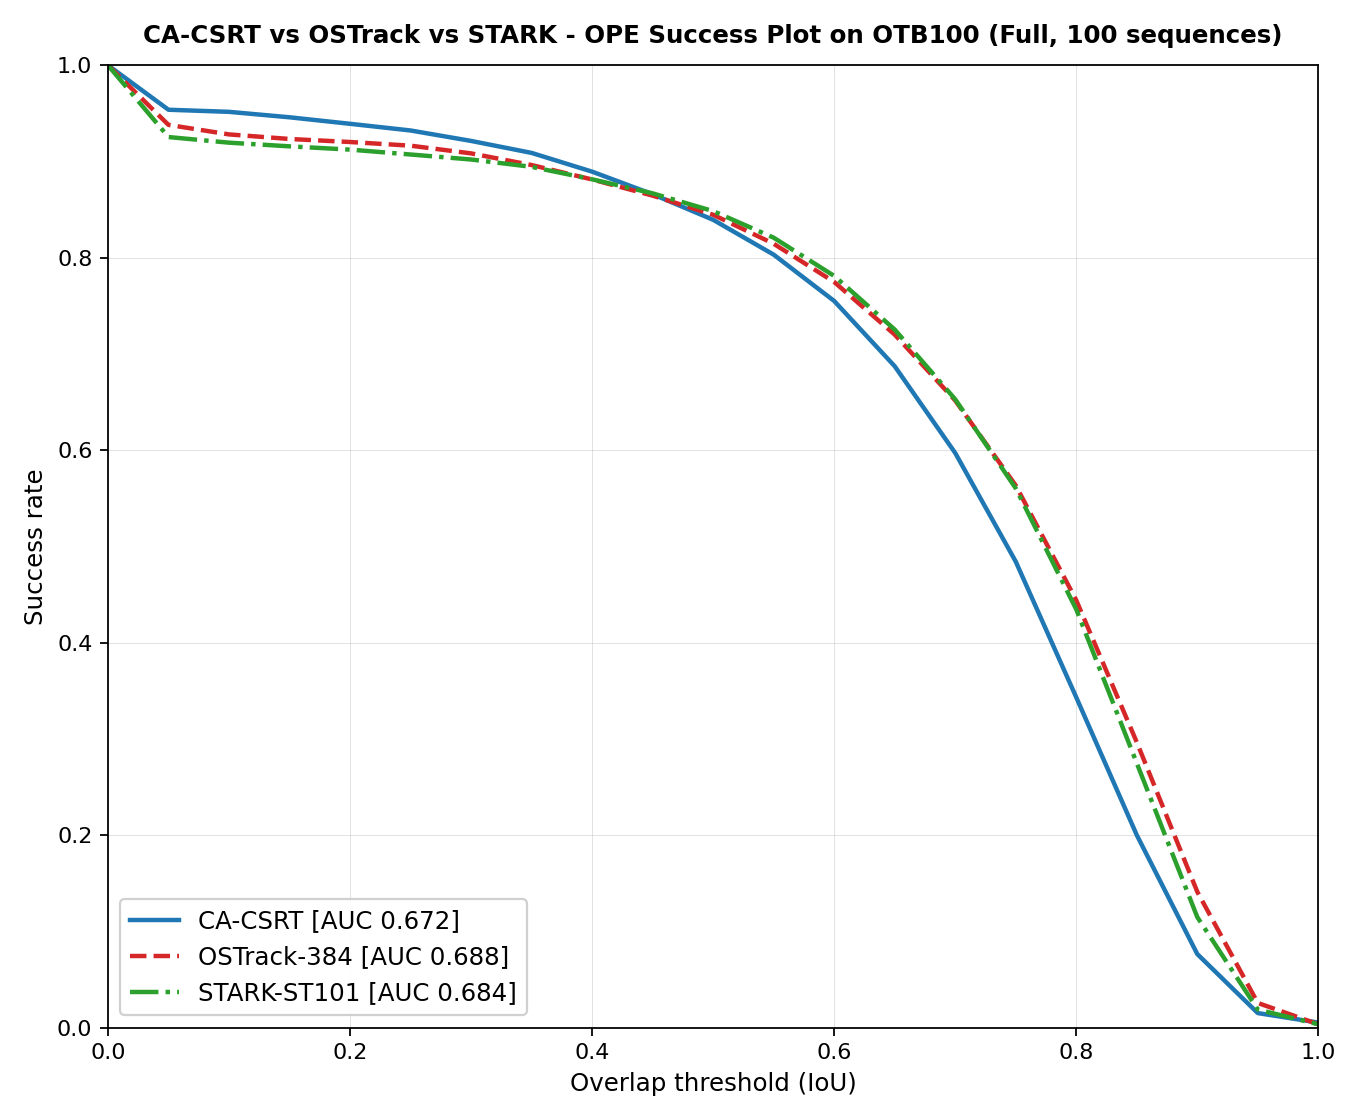

Values plotted in this chart, from the file beside it:
sequence, frames, myeco_auc, ostrack_auc, stark_auc
Basketball, 725, 0.7469, 0.2493, 0.3459
Biker, 142, 0.6657, 0.7123, 0.7482
Bird1, 408, 0.1989, 0.1815, 0.1705
Bird2, 99, 0.81, 0.7018, 0.7316
BlurBody, 334, 0.7016, 0.8255, 0.8275
BlurCar1, 742, 0.8143, 0.8661, 0.8405
BlurCar2, 585, 0.868, 0.8319, 0.8466
BlurCar3, 357, 0.8426, 0.8522, 0.8715
BlurCar4, 380, 0.8799, 0.8855, 0.8744
BlurFace, 493, 0.8447, 0.8317, 0.8266
BlurOwl, 631, 0.7558, 0.8351, 0.8365
Board, 698, 0.7343, 0.8865, 0.7839
Bolt, 350, 0.05823, 0.1785, 0.1197
Bolt2, 293, 0.6629, 0.5911, 0.2534
Box, 1161, 0.6762, 0.8536, 0.8288
Boy, 602, 0.8379, 0.848, 0.8419
Car1, 1020, 0.7745, 0.6097, 0.7256
Car2, 913, 0.8397, 0.8344, 0.8292
Car24, 3059, 0.7876, 0.8674, 0.8585
Car4, 659, 0.8683, 0.8562, 0.8461
CarDark, 393, 0.8278, 0.8128, 0.7785
CarScale, 252, 0.7366, 0.8745, 0.8728
ClifBar, 472, 0.5019, 0.7496, 0.6563
Coke, 291, 0.605, 0.7552, 0.6637
Couple, 140, 0.7405, 0.6949, 0.7486
Coupon, 327, 0.3955, 0.4031, 0.396
Crossing, 120, 0.7627, 0.7933, 0.7944
Crowds, 347, 0.6764, 0.6903, 0.118
Dancer, 225, 0.7932, 0.6036, 0.6574
Dancer2, 150, 0.6813, 0.6483, 0.6473
David, 471, 0.7982, 0.8192, 0.5483
David2, 537, 0.8056, 0.7817, 0.789
David3, 252, 0.7683, 0.6555, 0.6871
Deer, 71, 0.7814, 0.1261, 0.5553
Diving, 215, 0.315, 0.7389, 0.742
Dog, 127, 0.5658, 0.3622, 0.4031
Dog1, 1350, 0.8143, 0.8677, 0.8799
Doll, 3872, 0.7177, 0.7569, 0.8549
DragonBaby, 113, 0.7269, 0.7379, 0.7834
Dudek, 1145, 0.8129, 0.8889, 0.8639
FaceOcc1, 892, 0.7686, 0.5399, 0.6771
FaceOcc2, 812, 0.7779, 0.6835, 0.7224
Fish, 476, 0.8311, 0.8445, 0.8381
FleetFace, 707, 0.6857, 0.8469, 0.8437
Football, 362, 0.7469, 0.257, 0.4707
Football1, 74, 0.7201, 0.5541, 0.6699
Freeman1, 326, 0.7003, 0.709, 0.71
Freeman3, 460, 0.7745, 0.5925, 0.5107
Freeman4, 283, 0.597, 0.715, 0.6628
Girl, 500, 0.7532, 0.7639, 0.7504
Girl2, 1500, 0.6363, 0.673, 0.7051
Gym, 767, 0.4731, 0.6942, 0.7117
Human2, 1128, 0.7768, 0.7419, 0.7441
Human3, 1698, 0.6496, 0.7467, 0.7242
Human4-2, 667, 0.4885, 0.5887, 0.5991
Human5, 713, 0.7786, 0.7851, 0.7707
Human6, 792, 0.7415, 0.7097, 0.6828
Human7, 250, 0.8078, 0.8712, 0.873
Human8, 128, 0.7548, 0.8438, 0.8408
Human9, 305, 0.7858, 0.859, 0.8584
... 40 more rows
